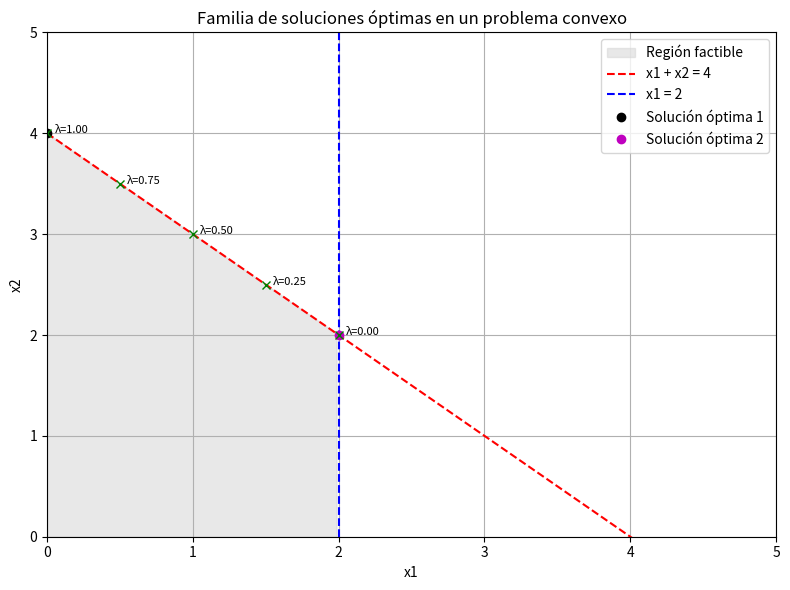

Generate this figure with matplotlib:
# Ejemplo de problema lineal con múltiples soluciones óptimas

import numpy as np
import matplotlib.pyplot as plt
from scipy.optimize import linprog

# =============================================
# DEFINICIÓN DEL PROBLEMA
# =============================================
# Maximizar F = x1 + x2
# sujeto a:
#   x1 + x2 <= 4
#   x1 <= 2
#   x1, x2 >= 0

# Como linprog minimiza, usamos -F = -x1 - x2
c = [-1, -1]  # coeficientes de la función objetivo (minimizar -F)

# Restricciones en forma Ax <= b
A_ub = [
    [1, 1],  # x1 + x2 <= 4
    [1, 0]   # x1 <= 2
]
b_ub = [4, 2]

# Restricciones de no negatividad (por defecto)
bounds = [(0, None), (0, None)]

# =============================================
# RESOLVER PRIMERA VEZ
# =============================================
res1 = linprog(c=c, A_ub=A_ub, b_ub=b_ub, bounds=bounds, method='highs')

print("=== SOLUCIÓN ORIGINAL ===")
print("¿Éxito?:", res1.success)
print("F óptimo:", -res1.fun)
print("x óptimo:", res1.x)

# =============================================
# FIJAR x1 = 2 PARA OBTENER OTRA SOLUCIÓN
# =============================================
bounds_modified = [(2, 2), (0, None)]  # x1 fijo en 2
res2 = linprog(c=c, A_ub=A_ub, b_ub=b_ub, bounds=bounds_modified, method='highs')

print("\n=== SOLUCIÓN ALTERNA (x1 = 2) ===")
print("¿Éxito?:", res2.success)
print("F óptimo:", -res2.fun)
print("x óptimo:", res2.x)

# =============================================
# VISUALIZACIÓN GEOMÉTRICA
# =============================================
fig, ax = plt.subplots(figsize=(8, 6))

# Dibujar la región factible
x = np.linspace(0, 5, 200)
y1 = 4 - x       # x1 + x2 <= 4
x2_limit = 2     # x1 <= 2

plt.fill_between(x, 0, y1, where=(x <= x2_limit), color='lightgray', alpha=0.5, label='Región factible')

# Dibujar líneas de restricción
plt.plot(x, y1, 'r--', label='x1 + x2 = 4')
plt.axvline(x=2, color='b', linestyle='--', label='x1 = 2')

# Dibujar soluciones
if res1.success:
    plt.plot(res1.x[0], res1.x[1], 'ko', label='Solución óptima 1')
if res2.success:
    plt.plot(res2.x[0], res2.x[1], 'mo', label='Solución óptima 2')

# Dibujar combinaciones convexas entre las soluciones
if res1.success and res2.success:
    x1 = res1.x
    x2 = res2.x
    for lam in np.linspace(0, 1, 5):
        x_comb = lam * x1 + (1 - lam) * x2
        plt.plot(x_comb[0], x_comb[1], 'gx')
        plt.text(x_comb[0]+0.05, x_comb[1], f"λ={lam:.2f}", fontsize=8)

# Configuración del gráfico
plt.xlabel("x1")
plt.ylabel("x2")
plt.title("Familia de soluciones óptimas en un problema convexo")
plt.xlim(0, 5)
plt.ylim(0, 5)
plt.grid(True)
plt.legend()
plt.tight_layout()
plt.show()
